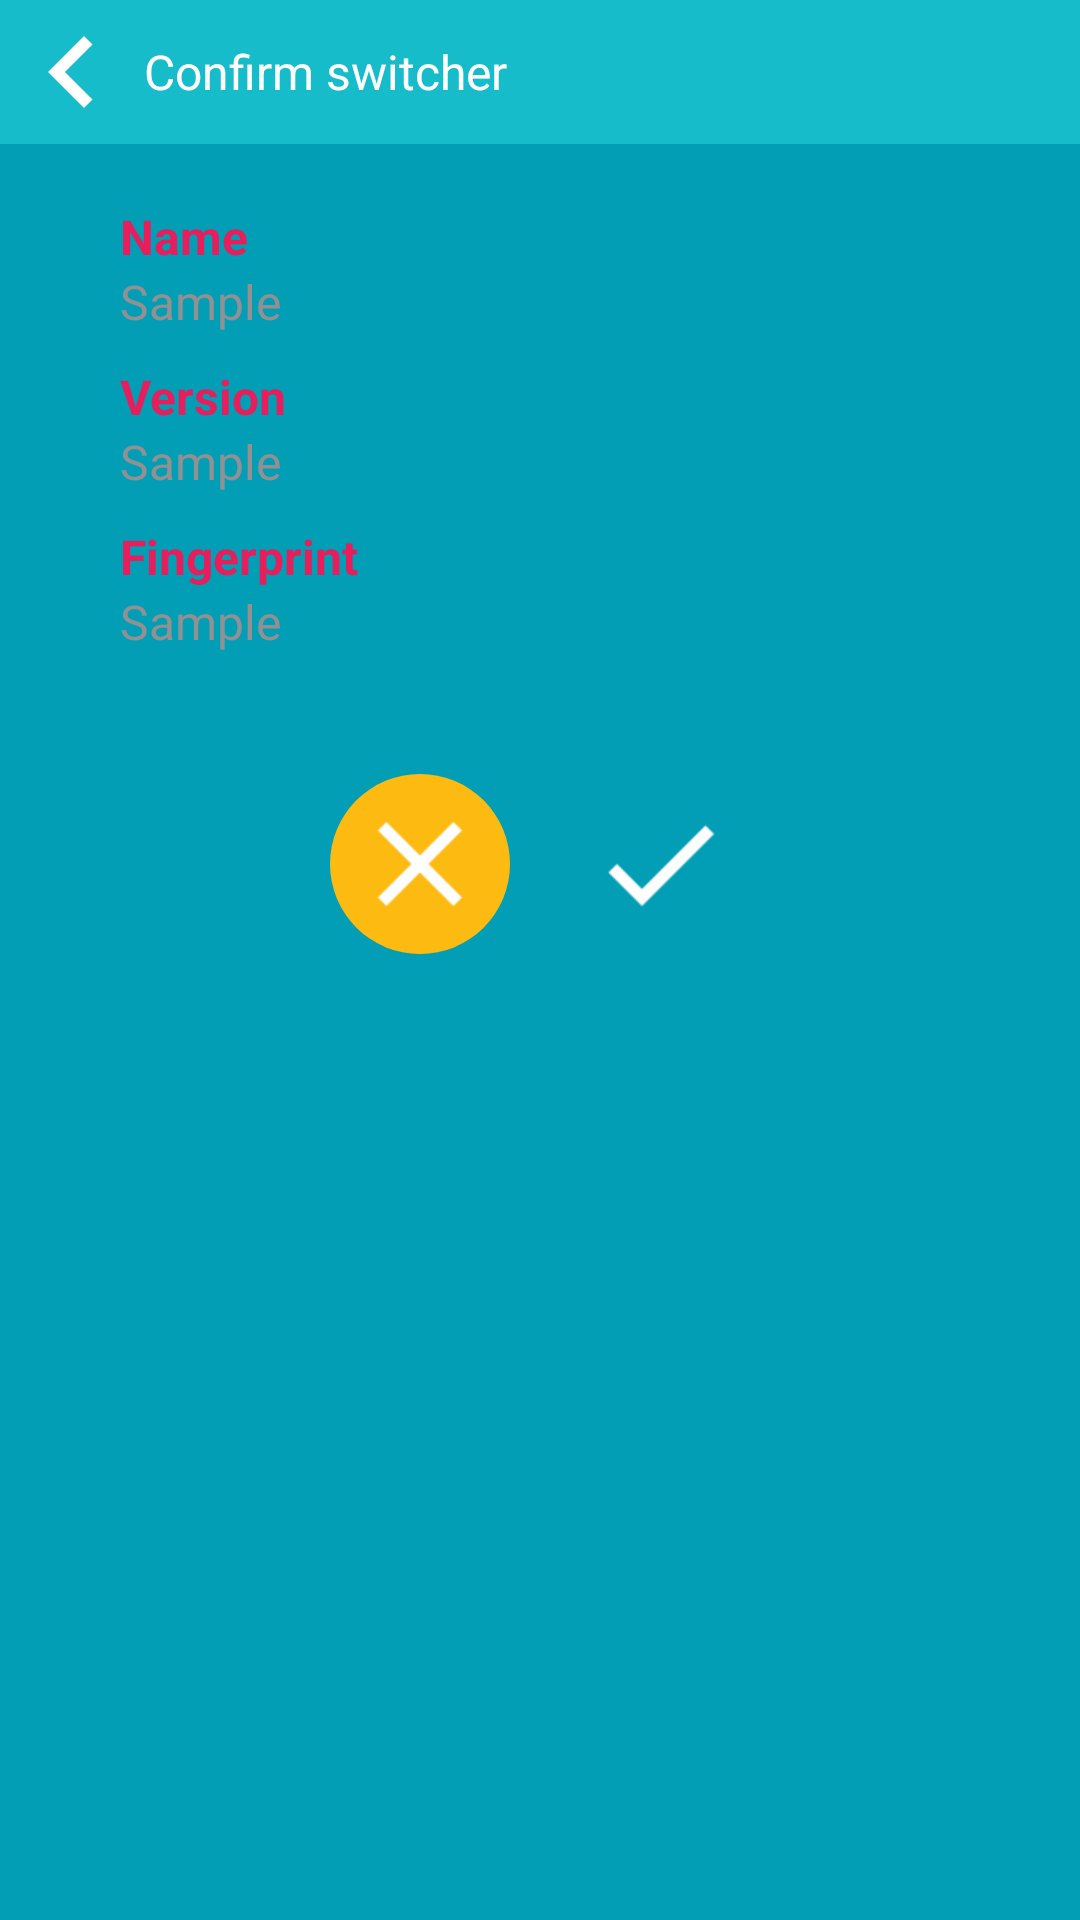

Layout XML and referenced resources for this Android screen:
<!-- AndroidManifest.xml: application theme AppTheme -->
<!-- res/layout/fragment_switcher_confirm.xml -->
<LinearLayout xmlns:android="http://schemas.android.com/apk/res/android"
    xmlns:app="http://schemas.android.com/apk/res-auto"
    android:layout_width="match_parent"
    android:layout_height="match_parent"
    android:orientation="vertical">

    <LinearLayout
        android:layout_width="match_parent"
        android:layout_height="wrap_content"
        android:background="@color/light_blue"
        android:gravity="center_vertical"
        android:orientation="horizontal">

        <ImageButton
            android:id="@+id/btn_device_back"
            android:layout_width="@dimen/switcher_back_button_size"
            android:layout_height="@dimen/switcher_back_button_size"
            android:background="@drawable/selector_box_transparent"
            android:src="@drawable/ic_prev" />

        <TextView
            android:id="@+id/tv_chooser_title"
            android:layout_width="match_parent"
            android:layout_height="wrap_content"
            android:gravity="center_vertical"
            android:paddingBottom="@dimen/global_margin_padding"
            android:paddingRight="@dimen/global_margin_padding_large"
            android:paddingTop="@dimen/global_margin_padding"
            android:text="Confirm switcher"
            android:textColor="@color/white"
            android:textSize="@dimen/global_text_size" />
    </LinearLayout>

    <ScrollView
        android:layout_width="match_parent"
        android:layout_height="match_parent">

        <LinearLayout
            android:layout_width="match_parent"
            android:layout_height="wrap_content"
            android:orientation="vertical">

            <LinearLayout
                android:layout_width="match_parent"
                android:layout_height="wrap_content"
                android:layout_marginLeft="@dimen/global_margin_padding_large"
                android:layout_marginRight="@dimen/global_margin_padding_large"
                android:layout_weight="1"
                android:orientation="vertical"
                android:padding="@dimen/global_margin_padding_large">

                <TextView
                    android:layout_width="wrap_content"
                    android:layout_height="wrap_content"
                    android:text="@string/switcher_name"
                    android:textColor="@color/red"
                    android:textSize="@dimen/global_text_size"
                    android:textStyle="bold" />

                <TextView
                    android:id="@+id/tv_device_name"
                    android:layout_width="wrap_content"
                    android:layout_height="wrap_content"
                    android:layout_marginBottom="@dimen/global_margin_padding"
                    android:text="@string/sample"
                    android:textColor="@color/dark_gray"
                    android:textSize="@dimen/global_text_size" />

                <TextView
                    android:layout_width="wrap_content"
                    android:layout_height="wrap_content"
                    android:text="@string/switcher_version"
                    android:textColor="@color/red"
                    android:textSize="@dimen/global_text_size"
                    android:textStyle="bold" />

                <TextView
                    android:id="@+id/tv_device_version"
                    android:layout_width="wrap_content"
                    android:layout_height="wrap_content"
                    android:layout_marginBottom="@dimen/global_margin_padding"
                    android:text="@string/sample"
                    android:textColor="@color/dark_gray"
                    android:textSize="@dimen/global_text_size" />

                <TextView
                    android:layout_width="wrap_content"
                    android:layout_height="wrap_content"
                    android:text="@string/switcher_fingerprint"
                    android:textColor="@color/red"
                    android:textSize="@dimen/global_text_size"
                    android:textStyle="bold" />

                <TextView
                    android:id="@+id/tv_device_fingerprint"
                    android:layout_width="wrap_content"
                    android:layout_height="wrap_content"
                    android:layout_marginBottom="@dimen/global_margin_padding"
                    android:text="@string/sample"
                    android:textColor="@color/dark_gray"
                    android:textSize="@dimen/global_text_size" />

            </LinearLayout>

            <LinearLayout
                android:layout_width="wrap_content"
                android:layout_height="wrap_content"
                android:layout_alignParentRight="true"
                android:layout_gravity="center_horizontal"
                android:orientation="horizontal">

                <ImageButton
                    android:id="@+id/btn_switcher_cancel"
                    android:layout_width="@dimen/switcher_common_button_size"
                    android:layout_height="@dimen/switcher_common_button_size"
                    android:layout_margin="@dimen/global_margin_padding"
                    android:background="@drawable/selector_oval_yellow"
                    android:src="@drawable/ic_cancel" />

                <ImageButton
                    android:id="@+id/btn_switcher_ok"
                    android:layout_width="@dimen/switcher_common_button_size"
                    android:layout_height="@dimen/switcher_common_button_size"
                    android:layout_margin="@dimen/global_margin_padding"
                    android:background="@drawable/selector_oval_green"
                    android:src="@drawable/ic_ok" />
            </LinearLayout>
        </LinearLayout>
    </ScrollView>
</LinearLayout>
<!-- resources referenced by this layout -->
<resources>
  <color name="dark_gray">#919192</color>
  <color name="light_blue">#16bcc9</color>
  <color name="red">#e81d5b</color>
  <color name="white">#ffffff</color>
  <dimen name="global_margin_padding">8dp</dimen>
  <dimen name="global_margin_padding_large">18dp</dimen>
  <dimen name="global_text_size">14sp</dimen>
  <dimen name="switcher_back_button_size">48dp</dimen>
  <dimen name="switcher_common_button_size">60dp</dimen>
  <!-- drawable ic_cancel: png bitmap (drawable-hdpi, 14853 bytes) -->
  <!-- drawable ic_ok: png bitmap (drawable-hdpi, 14808 bytes) -->
  <!-- drawable ic_prev: png bitmap (drawable-hdpi, 14720 bytes) -->
  <!-- drawable selector_box_transparent (drawable) -->
  <?xml version="1.0" encoding="utf-8"?>
  <selector xmlns:android="http://schemas.android.com/apk/res/android">
  
      <item
          android:state_pressed="true"
          android:drawable="@drawable/shape_box_white_transparent" />
  
      <item
          android:drawable="@drawable/shape_box_transparent" />
  
  </selector>
  <!-- drawable selector_oval_green (drawable) -->
  <?xml version="1.0" encoding="utf-8"?>
  <selector xmlns:android="http://schemas.android.com/apk/res/android">
  
      <item
          android:state_pressed="true"
          android:drawable="@drawable/shape_oval_green_pressed" />
  
      <item
          android:drawable="@drawable/shape_oval_green" />
  
  </selector>
  <!-- drawable selector_oval_yellow (drawable) -->
  <?xml version="1.0" encoding="utf-8"?>
  <selector xmlns:android="http://schemas.android.com/apk/res/android">
  
      <item
          android:state_pressed="true"
          android:drawable="@drawable/shape_oval_yellow_pressed" />
  
      <item
          android:drawable="@drawable/shape_oval_yellow" />
  
  </selector>
  <string name="sample">Sample</string>
  <string name="switcher_fingerprint">Fingerprint</string>
  <string name="switcher_name">Name</string>
  <string name="switcher_version">Version</string>
  <style name="AppTheme" parent="AppBaseTheme">
          <item name="android:windowBackground">@color/blue</item>
      </style>
  <!-- drawable shape_box_white_transparent (drawable) -->
  <?xml version="1.0" encoding="utf-8"?>
  <shape xmlns:android="http://schemas.android.com/apk/res/android">
  
      <solid android:color="@color/white_transparent" />
  
  </shape>
  <!-- drawable shape_oval_green_pressed (drawable) -->
  <?xml version="1.0" encoding="utf-8"?>
  <shape xmlns:android="http://schemas.android.com/apk/res/android"
      android:shape="oval">
  
      <solid android:color="@color/green_pressed" />
  
  </shape>
  <!-- drawable shape_oval_yellow_pressed (drawable) -->
  <?xml version="1.0" encoding="utf-8"?>
  <shape xmlns:android="http://schemas.android.com/apk/res/android"
      android:shape="oval">
  
      <solid android:color="@color/yellow_pressed" />
  
  </shape>
  <!-- drawable shape_oval_yellow (drawable) -->
  <?xml version="1.0" encoding="utf-8"?>
  <shape xmlns:android="http://schemas.android.com/apk/res/android"
      android:shape="oval">
  
      <solid android:color="@color/yellow" />
  
  </shape>
  <style name="AppBaseTheme" parent="@style/Theme.AppCompat.Light">
          <item name="actionBarStyle">@style/ActionBarStyle</item>
      </style>
  <color name="blue">#019eb5</color>
  <color name="white_transparent">#55ffffff</color>
  <color name="green_pressed">#4e9055</color>
  <color name="yellow_pressed">#f2cf23</color>
  <color name="yellow">#fdbb11</color>
  <style name="ActionBarStyle" parent="@style/Widget.AppCompat.Light.ActionBar.Solid">
          <item name="titleTextStyle">@style/TitleBarTextColor</item>
          <item name="android:windowBackground">@color/blue</item>
          <item name="android:background">@color/red</item>
      </style>
  <style name="TitleBarTextColor" parent="@style/TextAppearance.AppCompat.Widget.ActionBar.Title">
          <item name="android:textColor">@color/white</item>
      </style>
</resources>
